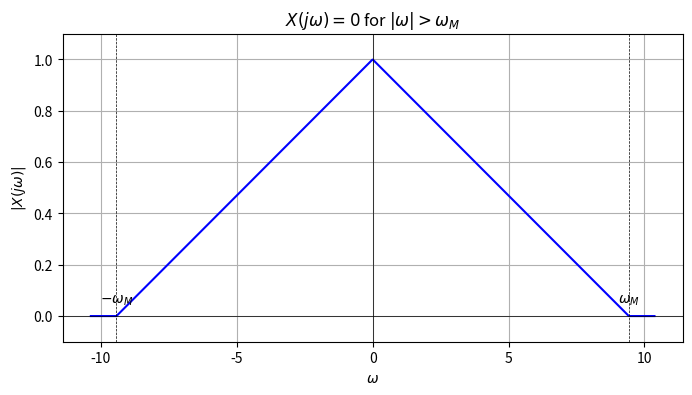

Write Python code to recreate this figure.
import numpy as np
import matplotlib.pyplot as plt


# Parameters
omega_M = 3 * np.pi  # angular frequency of wave


# Frequency range
omega = np.linspace(-omega_M * 1.1, omega_M * 1.1, 1000)


# Magnitude of the triangular function
X = np.maximum(0, 1 - np.abs(omega) / omega_M)


# Plot the triangular function
plt.figure(figsize=(8, 4))
plt.plot(omega, X, 'b')
plt.xlabel(r'$\omega$')
plt.ylabel(r'$|X(j\omega)|$')
plt.title(r'$X(j\omega) = 0$ for $|\omega| > \omega_M$')
plt.axhline(0, color='black',linewidth=0.5)
plt.axvline(0, color='black',linewidth=0.5)
plt.axvline(omega_M, color='black', linestyle='--', linewidth=0.5)
plt.axvline(-omega_M, color='black', linestyle='--', linewidth=0.5)
plt.text(omega_M, 0.05, r'$\omega_M$', horizontalalignment='center')
plt.text(-omega_M, 0.05, r'$-\omega_M$', horizontalalignment='center')
plt.ylim(-0.1, 1.1)
plt.grid(True)
plt.show()
